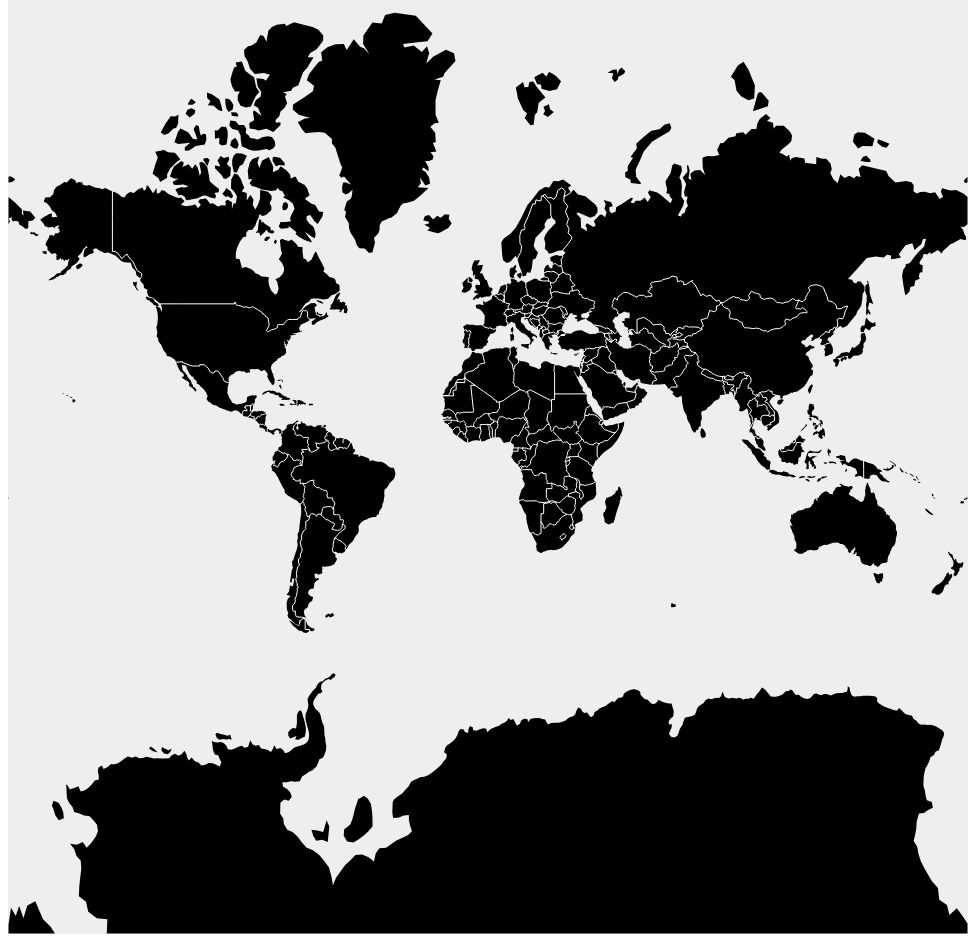
D3 v3 page, settled after 480 driven frames (8 s of simulated time); the page loaded 1 data file(s).



var width = 960,
    height = 960;

var scale,
    translate,
    area; // minimum area threshold for simplification

var clip = d3.geo.conicConformal().rotate([-110, 0]).translate([452.060155518524, 875.5932093078318]).scale(679.3644854473268);

var simplify = d3.geo.transform({
  point: function(x, y, z) {
    if (z >= area) this.stream.point(x * scale + translate[0], y * scale + translate[1]);
  }
});

var zoom = d3.behavior.zoom()
    .translate([0, 0])
    .scale(1)
    .scaleExtent([0.01, 8]);

var canvas = d3.select("body").append("canvas")
    .attr("width", width)
    .attr("height", height);

var context = canvas.node().getContext("2d");

context.lineJoin = "round";
context.lineCap = "round";

var path = d3.geo.path()
    .projection(null)
    // .projection({stream: function(s) { return simplify.stream(clip.stream(s)); }})
    .context(context);

d3.json("../data/test.json", function(error, world) {
  if (error) throw error;

  topojson.presimplify(world);

  // var sphere = topojson.feature(world, world.objects.sphere);
  var land = topojson.feature(world, world.objects.land);
  var boundary = topojson.mesh(world, world.objects.countries, function(a, b) { return a !== b; });

  canvas
      .call(zoom.on("zoom", zoomed))
      .call(zoom.event);

  function zoomed() {
    translate = zoom.translate();
    scale = zoom.scale();
    area = 1 / scale / scale;

    context.clearRect(0, 0, width, height);

    context.save();

    // context.beginPath();
    // path(sphere);
    // context.fillStyle = "#fff";
    // context.fill();

    context.beginPath();
    path(land);
    context.fillStyle = "#000";
    context.fill();

    context.beginPath();
    path(boundary);
    context.strokeStyle = "#fff";
    context.stroke();

    context.restore();
  }
});

d3.select(self.frameElement).style("height", height + "px");



### data: ../data/test.json
{
 "type": "Topology",
 "objects": {
  "land": {
   "type": "MultiPolygon",
   "arcs": [
    "[... 1 items]",
    "[... 1 items]",
    "[... 1 items]",
    "[... 1 items]",
    "[... 1 items]",
    "[... 1 items]",
    "[... 1 items]",
    "[... 1 items]",
    "... 120 more items"
   ]
  },
  "countries": {
   "type": "GeometryCollection",
   "geometries": [
    "{... 3 keys}",
    "{... 3 keys}",
    "{... 3 keys}",
    "{... 3 keys}",
    "{... 3 keys}",
    "{... 3 keys}",
    "{... 3 keys}",
    "{... 3 keys}",
    "... 169 more items"
   ]
  }
 },
 "arcs": [
  [
   [
    33289,
    90062
   ],
   [
    -582,
    -252
   ],
   [
    -621,
    109
   ],
   [
    -348,
    -601
   ],
   [
    0,
    -69
   ],
   [
    -152,
    -511
   ],
   [
    625,
    67
   ],
   [
    599,
    169
   ],
   "... 5 more items"
  ],
  [
   [
    5242,
    87709
   ],
   [
    -364,
    -557
   ],
   [
    -163,
    -542
   ],
   [
    -11,
    -89
   ],
   [
    -180,
    -406
   ],
   [
    169,
    -536
   ],
   [
    517,
    225
   ],
   [
    277,
    456
   ],
   "... 3 more items"
  ],
  [
   [
    35977,
    90109
   ],
   [
    -658,
    -110
   ],
   [
    -365,
    -603
   ],
   [
    49,
    -716
   ],
   [
    593,
    -460
   ],
   [
    239,
    -544
   ],
   [
    174,
    -676
   ],
   [
    126,
    -565
   ],
   "... 13 more items"
  ],
  [
   [
    16602,
    80544
   ],
   [
    -386,
    -83
   ],
   [
    -278,
    -366
   ],
   [
    60,
    -340
   ],
   [
    332,
    179
   ],
   [
    359,
    161
   ],
   [
    332,
    -180
   ],
   [
    -158,
    362
   ],
   "... 1 more items"
  ],
  [
   [
    15547,
    80317
   ],
   [
    -164,
    -40
   ],
   [
    -359,
    -102
   ],
   [
    -381,
    -281
   ],
   [
    202,
    -217
   ],
   [
    277,
    238
   ],
   [
    425,
    402
   ]
  ],
  [
   [
    23277,
    78963
   ],
   [
    -217,
    -75
   ],
   [
    -337,
    38
   ],
   [
    -343,
    -38
   ],
   [
    -376,
    57
   ],
   [
    -283,
    -188
   ],
   [
    -146,
    -387
   ],
   [
    174,
    -163
   ],
   "... 5 more items"
  ],
  [
   [
    30256,
    78947
   ],
   [
    -364,
    -18
   ],
   [
    136,
    -373
   ],
   [
    -327,
    129
   ],
   [
    -310,
    130
   ],
   [
    -212,
    -279
   ],
   [
    -16,
    -382
   ],
   [
    305,
    -356
   ],
   "... 17 more items"
  ],
  [
   [
    10218,
    99999
   ],
   [
    30,
    -36
   ],
   [
    60,
    -1505
   ],
   [
    -1094,
    -118
   ],
   [
    -898,
    -699
   ],
   [
    -234,
    -1101
   ],
   [
    -745,
    -580
   ],
   [
    49,
    -1145
   ],
   "... 526 more items"
  ],
  "... 910 more items"
 ],
 "transform": {
  "scale": [
   0.00959,
   0.009208
  ],
  "translate": [
   0.5,
   38.73
  ]
 }
}